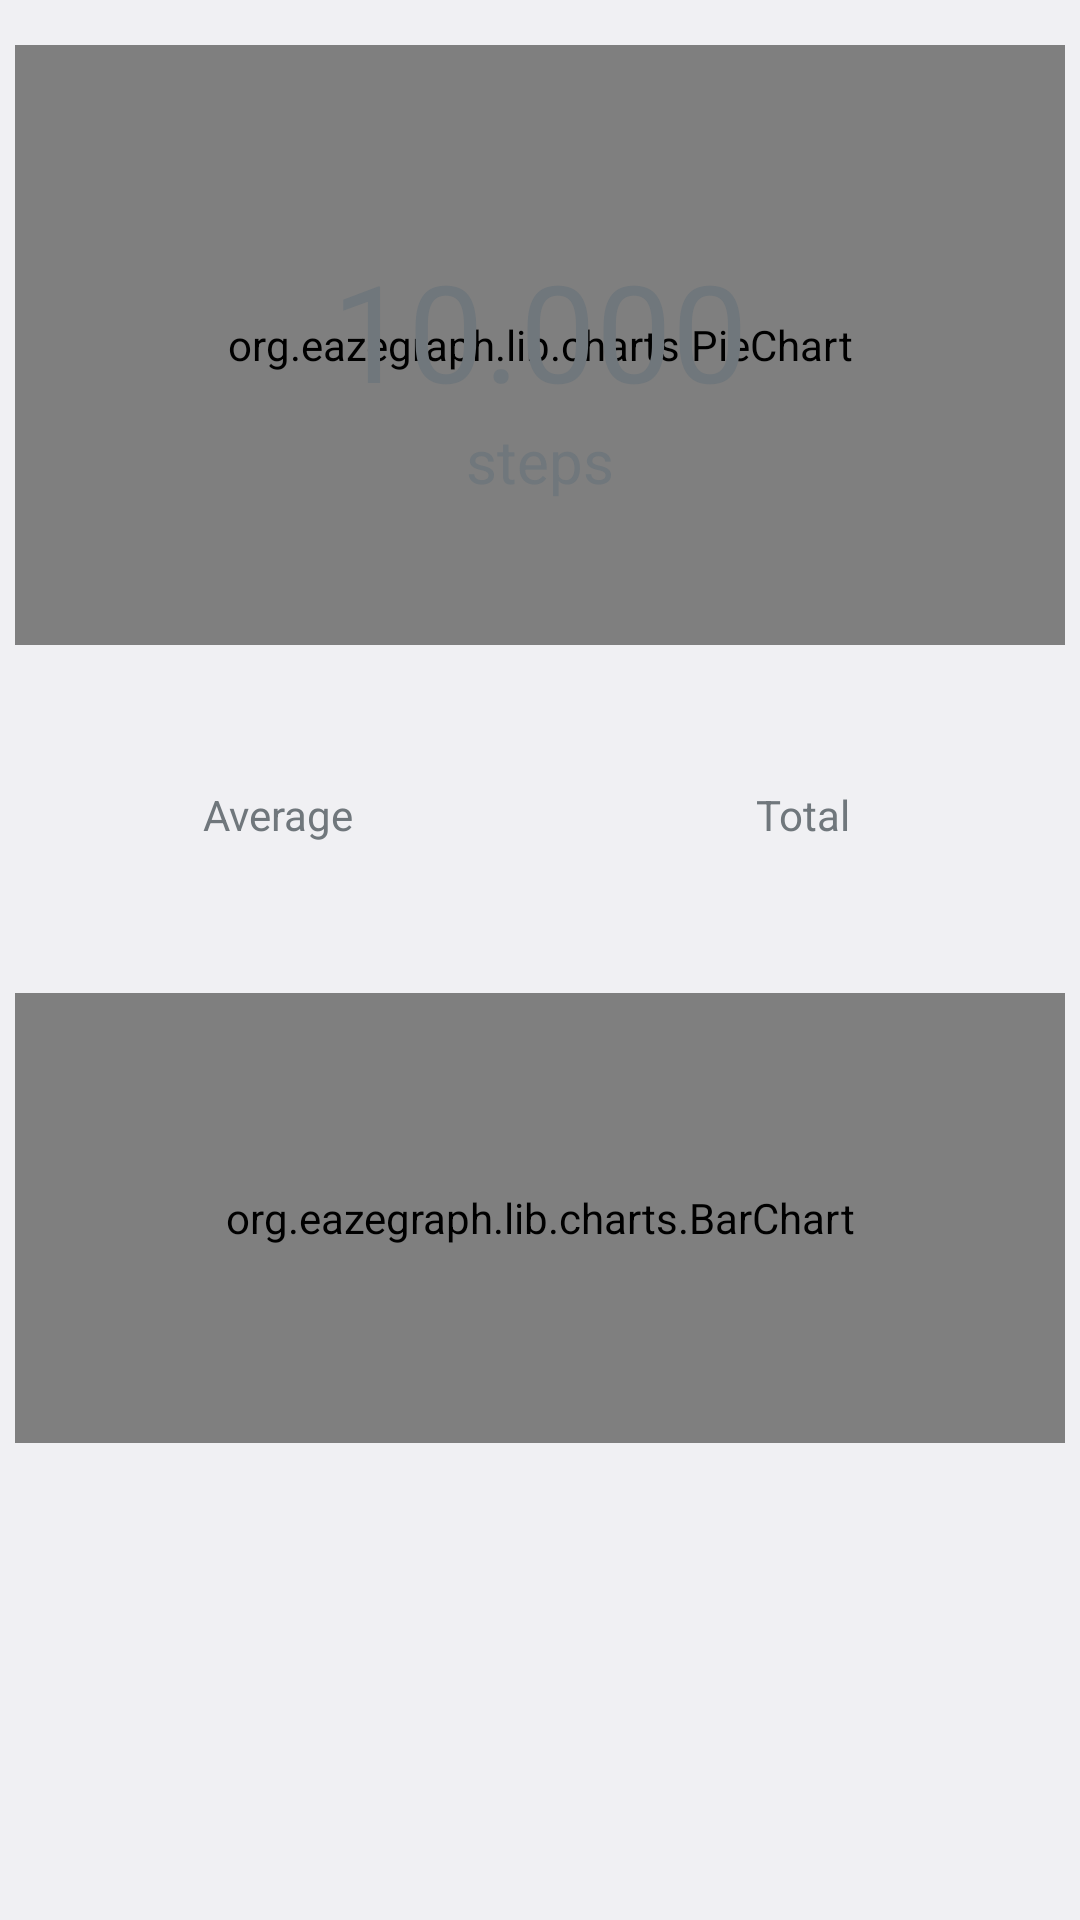

This screen was rendered from an Android layout file. Write that file and the resources it references.
<!-- AndroidManifest.xml: application theme android:Theme.DeviceDefault.Light.DarkActionBar -->
<!-- res/layout/fragment_overview.xml -->
<RelativeLayout xmlns:android="http://schemas.android.com/apk/res/android"
                xmlns:tools="http://schemas.android.com/tools"
                android:layout_width="match_parent"
                android:layout_height="match_parent"
                android:padding="5dp"
                tools:context=".ui.MainActivity">

    <org.eazegraph.lib.charts.PieChart
        xmlns:eaze="http://schemas.android.com/apk/res-auto"
        android:id="@+id/graph"
        android:layout_width="match_parent"
        android:layout_height="200dp"
        android:layout_marginTop="10dp"
        eaze:egLegendHeight="0dp"
        eaze:egInnerPadding="75"
        eaze:egHighlightStrength="1"/>

    <TextView
        android:id="@+id/steps"
        android:layout_width="match_parent"
        android:layout_height="wrap_content"
        android:layout_marginTop="75dp"
        android:gravity="center"
        android:textSize="45sp"
        android:text="10.000"/>

    <TextView
        android:id="@+id/unit"
        android:layout_width="wrap_content"
        android:layout_height="wrap_content"
        android:layout_below="@+id/steps"
        android:layout_centerHorizontal="true"
        android:text="@string/steps"
        android:textSize="20sp"/>

    <LinearLayout
        android:id="@+id/averageandtotal"
        android:layout_width="match_parent"
        android:layout_height="wrap_content"
        android:layout_alignParentLeft="true"
        android:layout_below="@+id/graph"
        android:layout_marginTop="20dp">

        <TextView
            android:id="@+id/average"
            android:layout_width="0dp"
            android:layout_height="wrap_content"
            android:layout_weight="1"
            android:gravity="center_horizontal"
            android:textSize="20sp"
            android:textStyle="bold"/>

        <TextView
            android:id="@+id/total"
            android:layout_width="0dp"
            android:layout_height="wrap_content"
            android:layout_weight="1"
            android:gravity="center_horizontal"
            android:textSize="20sp"
            android:textStyle="bold"/>
    </LinearLayout>

    <LinearLayout
        android:id="@+id/averageandtotaltext"
        android:layout_width="match_parent"
        android:layout_height="wrap_content"
        android:layout_below="@id/averageandtotal">

        <TextView
            android:layout_width="0dp"
            android:layout_height="wrap_content"
            android:layout_weight="1"
            android:gravity="center_horizontal"
            android:text="@string/average"/>

        <TextView
            android:layout_width="0dp"
            android:layout_height="wrap_content"
            android:layout_weight="1"
            android:gravity="center_horizontal"
            android:text="@string/total"/>
    </LinearLayout>

    <org.eazegraph.lib.charts.BarChart
        xmlns:eaze="http://schemas.android.com/apk/res-auto"
        android:id="@+id/bargraph"
        android:layout_width="match_parent"
        android:layout_height="150dp"
        android:layout_below="@+id/averageandtotaltext"
        android:layout_marginTop="50dp"
        eaze:egLegendHeight="35dp"
        eaze:egShowValues="true"/>

</RelativeLayout>
<!-- resources referenced by this layout -->
<resources>
  <string name="average">Average</string>
  <string name="steps">steps</string>
  <string name="total">Total</string>
</resources>
